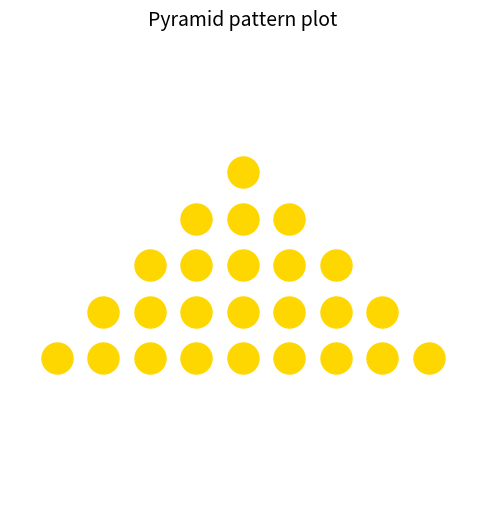

Write the Python code that produced this figure.
# Pyramid pattern plot using python
import matplotlib.pyplot as plt
rows=5
plt.figure(figsize=(6,6))

for i in range(rows):
    for j in range(2*i+1):
        x=j-i
        y=-i
        plt.scatter(x,y, s=500, c='gold')
plt.xlim(-rows, rows)
plt.ylim(-rows, 1)


plt.axis('off')
plt.gca().set_aspect('equal', adjustable='datalim')
plt.title("Pyramid pattern plot", fontsize=14)

plt.show()